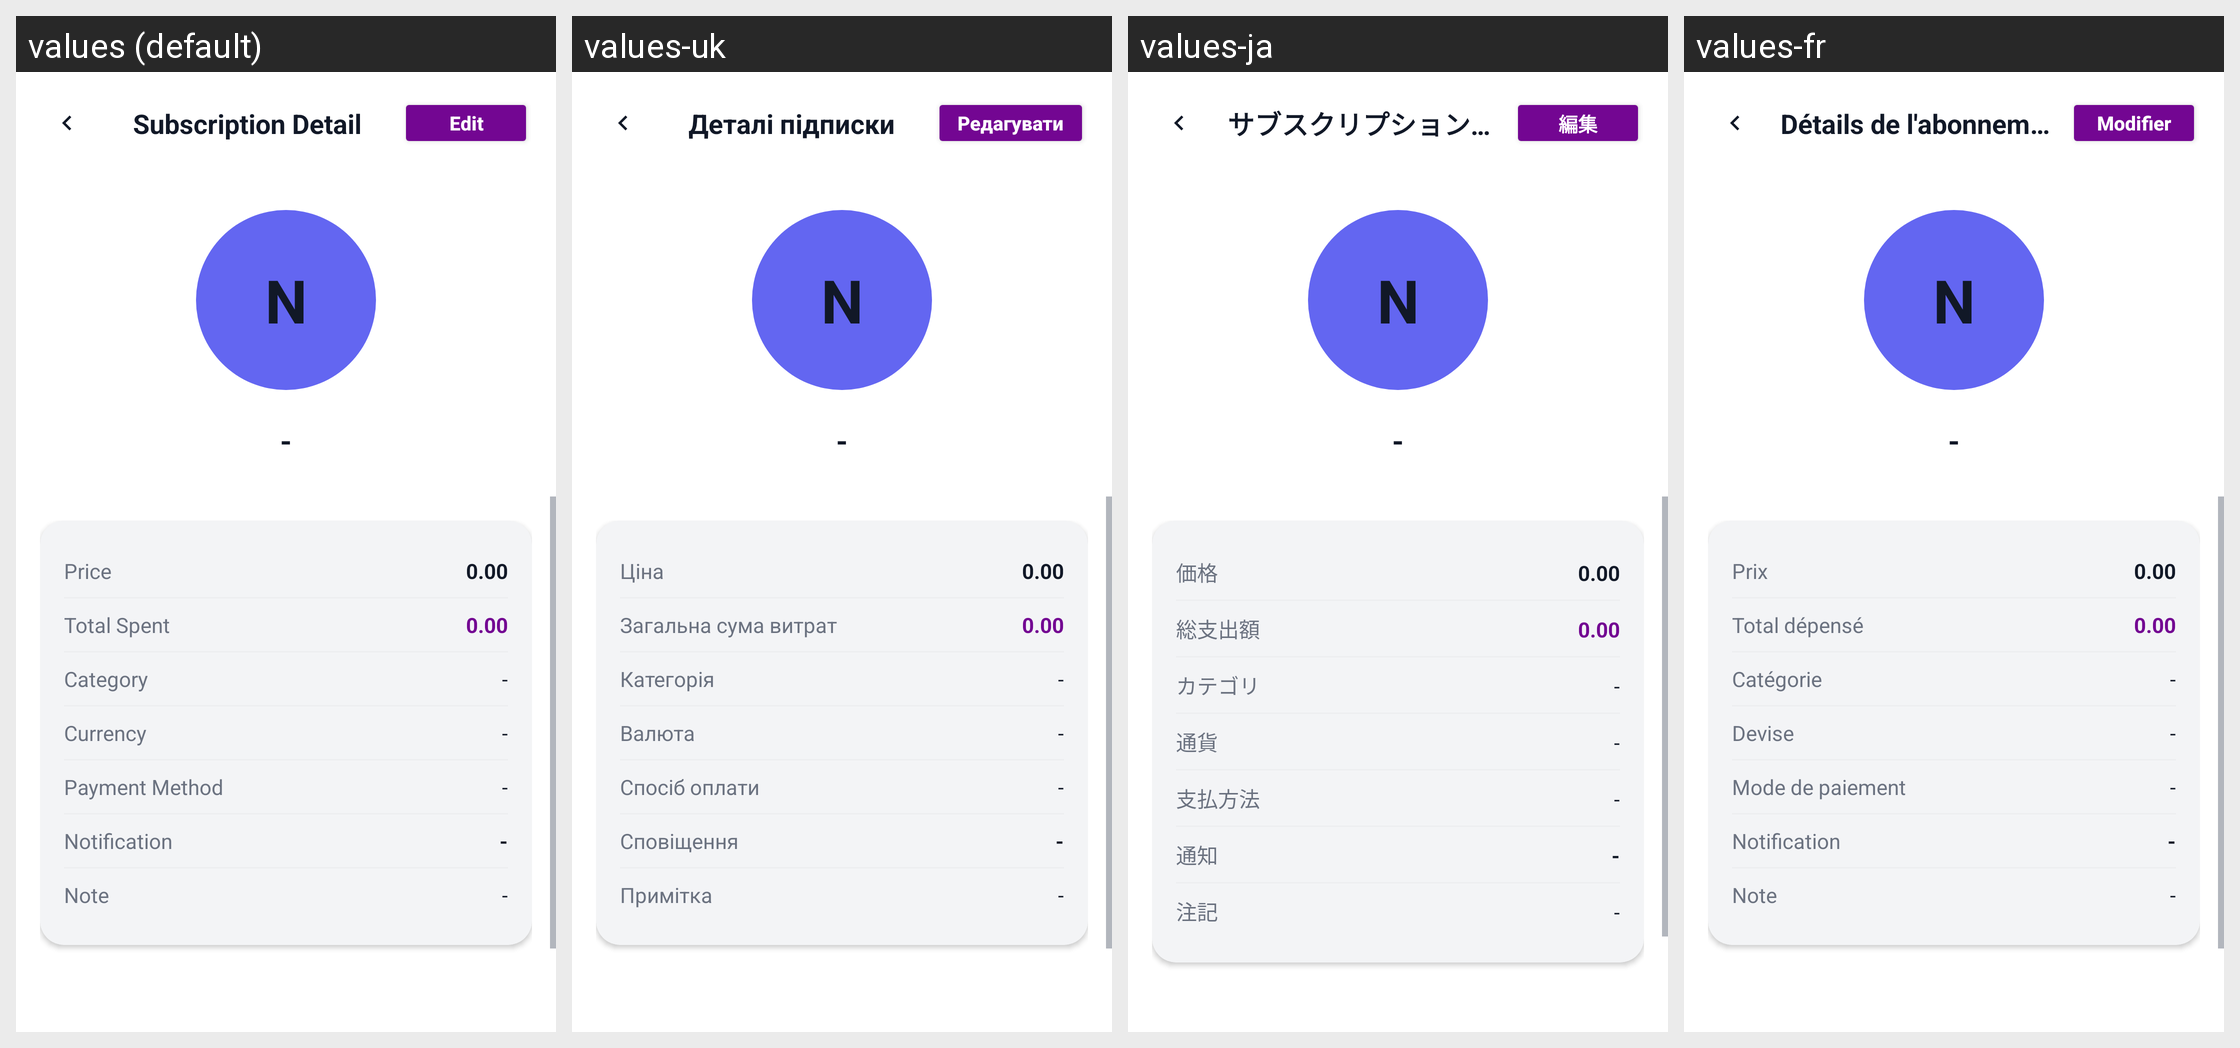

Translations of the strings shown on this Android screen, per locale in the grid:
Android screen res/layout/activity_detail.xml rendered under 4 locales, left to right: values (default), values-uk, values-ja, values-fr. Device: Nexus 5 (rendered at 1080×1920; each locale shown at half size, 540×960, under a caption strip naming it); theme Theme.Aboneliklerim.NoActionBar.
Other locales in the repository, not shown: values-ar, values-az, values-cs, values-da, values-de, values-es, values-fi, values-it, values-ko, values-nl, values-no, values-pl, values-pt, values-pt-rBR, values-sv, values-th, values-tr, values-zh-rCN.
Strings drawn on this screen, with the default value and each locale's value (text and hints the layout hard-codes, and strings that could not be matched under every locale, appear in the picture but are not listed):

subscription_detail
  values: Subscription Detail
  values-uk: Деталі підписки
  values-ja: サブスクリプションの詳細
  values-fr: Détails de l'abonnement

edit
  values: Edit
  values-uk: Редагувати
  values-ja: 編集
  values-fr: Modifier

price
  values: Price
  values-uk: Ціна
  values-ja: 価格
  values-fr: Prix

total_spent_label
  values: Total Spent
  values-uk: Загальна сума витрат
  values-ja: 総支出額
  values-fr: Total dépensé

category
  values: Category
  values-uk: Категорія
  values-ja: カテゴリ
  values-fr: Catégorie

currency
  values: Currency
  values-uk: Валюта
  values-ja: 通貨
  values-fr: Devise

payment_method
  values: Payment Method
  values-uk: Спосіб оплати
  values-ja: 支払方法
  values-fr: Mode de paiement

notification
  values: Notification
  values-uk: Сповіщення
  values-ja: 通知
  values-fr: Notification

note
  values: Note
  values-uk: Примітка
  values-ja: 注記
  values-fr: Note
